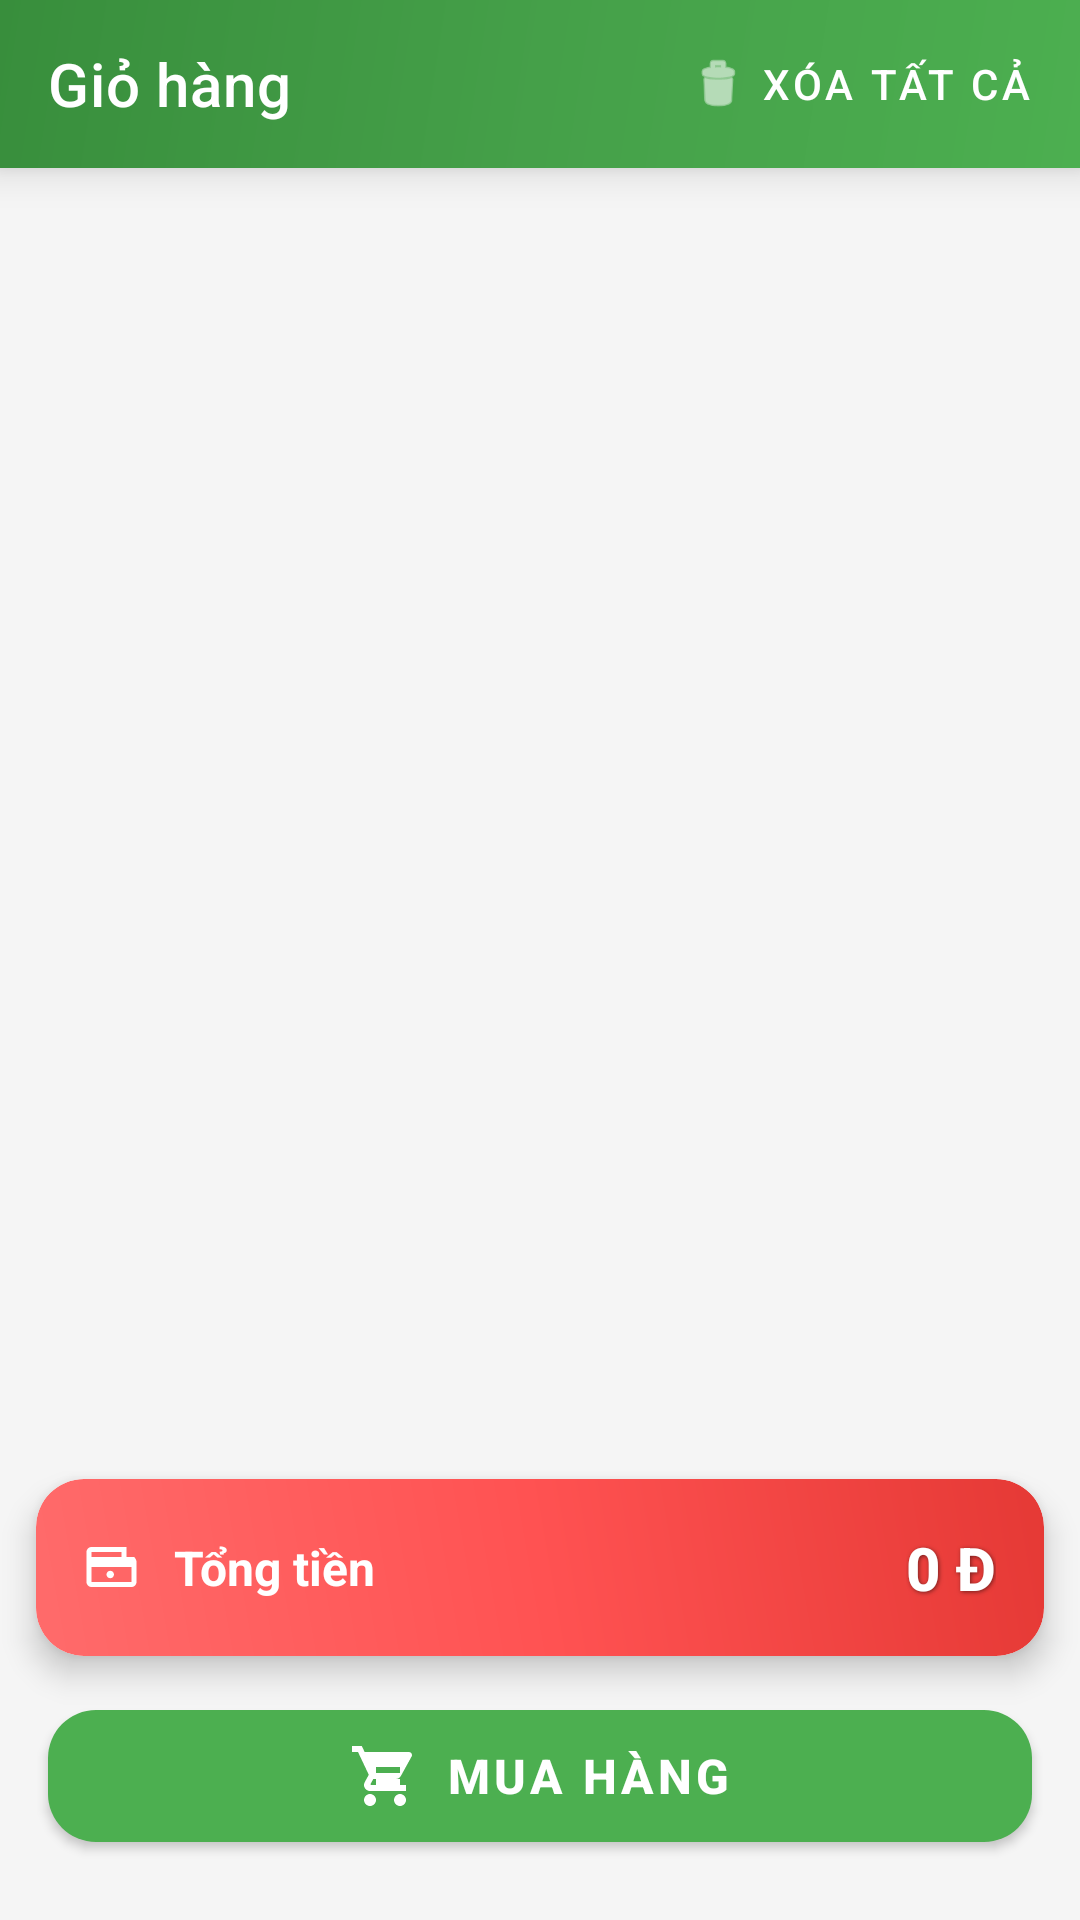

Here is an Android app screen rendered from its layout file. Give the layout XML and the strings, colors and styles it references.
<!-- AndroidManifest.xml: application theme Theme.AppBanDienThoai -->
<!-- res/layout/activity_gio_hang.xml -->
<?xml version="1.0" encoding="utf-8"?>
<androidx.constraintlayout.widget.ConstraintLayout
    xmlns:android="http://schemas.android.com/apk/res/android"
    xmlns:app="http://schemas.android.com/apk/res-auto"
    xmlns:tools="http://schemas.android.com/tools"
    android:layout_width="match_parent"
    android:layout_height="match_parent"
    android:background="#F5F5F5"
    android:fitsSystemWindows="true"
    tools:context=".activity.GioHangActivity">

    
    <LinearLayout
        android:id="@+id/txtgiohangtrong"
        android:layout_width="wrap_content"
        android:layout_height="wrap_content"
        android:orientation="vertical"
        android:gravity="center"
        android:visibility="gone"
        app:layout_constraintTop_toTopOf="parent"
        app:layout_constraintBottom_toBottomOf="parent"
        app:layout_constraintStart_toStartOf="parent"
        app:layout_constraintEnd_toEndOf="parent">

        <ImageView
            android:layout_width="120dp"
            android:layout_height="120dp"
            android:src="@drawable/ic_cart_24"
            android:alpha="0.3"
            app:tint="#757575" />

        <TextView
            android:layout_width="wrap_content"
            android:layout_height="wrap_content"
            android:layout_marginTop="16dp"
            android:text="Giỏ hàng trống"
            android:textSize="20sp"
            android:textStyle="bold"
            android:textColor="#424242" />

        <TextView
            android:layout_width="wrap_content"
            android:layout_height="wrap_content"
            android:layout_marginTop="8dp"
            android:text="Hãy thêm sản phẩm vào giỏ hàng"
            android:textSize="14sp"
            android:textColor="#757575" />
    </LinearLayout>

    
    <com.google.android.material.appbar.AppBarLayout
        android:id="@+id/appBarLayout"
        android:layout_width="match_parent"
        android:layout_height="wrap_content"
        android:elevation="8dp"
        app:layout_constraintTop_toTopOf="parent">

        <androidx.appcompat.widget.Toolbar
            android:id="@+id/toolbar"
            android:layout_width="match_parent"
            android:layout_height="?attr/actionBarSize"
            android:background="@drawable/gradient_toolbar"
            app:title="Giỏ hàng"
            app:titleTextColor="@android:color/white">

            
            <com.google.android.material.button.MaterialButton
                android:id="@+id/btnXoaToanBo"
                style="@style/Widget.MaterialComponents.Button.TextButton"
                android:layout_width="wrap_content"
                android:layout_height="wrap_content"
                android:layout_gravity="end"
                android:layout_marginEnd="8dp"
                android:text="Xóa tất cả"
                android:textColor="@android:color/white"
                android:textSize="14sp"
                app:icon="@android:drawable/ic_menu_delete"
                app:iconTint="@android:color/white"
                app:iconGravity="textStart"
                app:iconSize="20dp" />

        </androidx.appcompat.widget.Toolbar>

    </com.google.android.material.appbar.AppBarLayout>

    
    <androidx.recyclerview.widget.RecyclerView
        android:id="@+id/recycleviewgiohang"
        android:layout_width="match_parent"
        android:layout_height="0dp"
        android:padding="8dp"
        android:clipToPadding="false"
        app:layout_constraintTop_toBottomOf="@id/appBarLayout"
        app:layout_constraintBottom_toTopOf="@+id/cardTotalContainer" />

    
    <com.google.android.material.card.MaterialCardView
        android:id="@+id/cardTotalContainer"
        android:layout_width="match_parent"
        android:layout_height="wrap_content"
        android:layout_marginStart="12dp"
        android:layout_marginEnd="12dp"
        android:layout_marginTop="8dp"
        android:layout_marginBottom="12dp"
        app:cardCornerRadius="16dp"
        app:cardElevation="6dp"
        app:strokeWidth="0dp"
        app:layout_constraintBottom_toTopOf="@id/btnmuahang">

        <LinearLayout
            android:id="@+id/Layout1"
            android:layout_width="match_parent"
            android:layout_height="wrap_content"
            android:orientation="vertical"
            android:background="@drawable/gradient_card"
            android:padding="16dp">

            <LinearLayout
                android:layout_width="match_parent"
                android:layout_height="wrap_content"
                android:orientation="horizontal"
                android:gravity="center_vertical">

                <ImageView
                    android:layout_width="20dp"
                    android:layout_height="20dp"
                    android:src="@drawable/ic_payment_24"
                    android:layout_marginEnd="10dp"
                    app:tint="@android:color/white" />

                <TextView
                    android:layout_width="0dp"
                    android:layout_height="wrap_content"
                    android:layout_weight="1"
                    android:text="Tổng tiền"
                    android:textSize="16sp"
                    android:textColor="#FFFFFF"
                    android:textStyle="bold" />

                <TextView
                    android:id="@+id/txttongtien"
                    android:layout_width="wrap_content"
                    android:layout_height="wrap_content"
                    android:text="0 Đ"
                    android:textSize="20sp"
                    android:textColor="#FFFFFF"
                    android:textStyle="bold"
                    android:shadowColor="#80000000"
                    android:shadowDx="1"
                    android:shadowDy="1"
                    android:shadowRadius="3"
                    android:fontFamily="sans-serif-medium" />
            </LinearLayout>

        </LinearLayout>
    </com.google.android.material.card.MaterialCardView>

    
    <com.google.android.material.button.MaterialButton
        android:id="@+id/btnmuahang"
        android:layout_width="0dp"
        android:layout_height="56dp"
        android:layout_marginStart="16dp"
        android:layout_marginEnd="16dp"
        android:layout_marginBottom="20dp"
        android:text="MUA HÀNG"
        android:textSize="16sp"
        android:textStyle="bold"
        app:cornerRadius="16dp"
        app:backgroundTint="#4CAF50"
        app:icon="@drawable/ic_shopping_cart_checkout"
        app:iconGravity="textStart"
        app:iconSize="24dp"
        app:iconTint="@android:color/white"
        app:elevation="8dp"
        app:layout_constraintBottom_toBottomOf="parent"
        app:layout_constraintStart_toStartOf="parent"
        app:layout_constraintEnd_toEndOf="parent" />

</androidx.constraintlayout.widget.ConstraintLayout>
<!-- resources referenced by this layout -->
<resources>
  <!-- drawable gradient_card (drawable) -->
  <?xml version="1.0" encoding="utf-8"?>
  <shape xmlns:android="http://schemas.android.com/apk/res/android">
      <gradient
          android:type="linear"
          android:angle="45"
          android:startColor="#FF6B6B"
          android:centerColor="#FF5252"
          android:endColor="#E53935" />
      <corners android:radius="16dp" />
  </shape>
  <!-- drawable gradient_toolbar (drawable) -->
  <?xml version="1.0" encoding="utf-8"?>
  <shape xmlns:android="http://schemas.android.com/apk/res/android">
      <gradient
          android:type="linear"
          android:angle="135"
          android:startColor="#4CAF50"
          android:centerColor="#45A049"
          android:endColor="#388E3C" />
  </shape>
  <!-- drawable ic_cart_24 (drawable) -->
  <?xml version="1.0" encoding="utf-8"?>
  <vector xmlns:android="http://schemas.android.com/apk/res/android"
      android:width="24dp"
      android:height="24dp"
      android:viewportWidth="24"
      android:viewportHeight="24"
      android:tint="?attr/colorOnSurface">
      <path
          android:fillColor="@android:color/white"
          android:pathData="M7,18c-1.1,0 -1.99,0.9 -1.99,2S5.9,22 7,22s2,-0.9 2,-2s-0.9,-2 -2,-2zM1,2v2h2l3.6,7.59
                            l-1.35,2.45c-0.16,0.28 -0.25,0.61 -0.25,0.96c0,1.1 0.9,2 2,2h12v-2H7.42
                            c-0.14,0 -0.25,-0.11 -0.25,-0.25l0.03,-0.12l1.1,-2h7.45
                            c0.75,0 1.41,-0.41 1.75,-1.03l3.58,-6.49c0.08,-0.14 0.12,-0.31 0.12,-0.48
                            c0,-0.55 -0.45,-1 -1,-1H5.21l-0.94,-2H1zM17,18c-1.1,0 -1.99,0.9 -1.99,2
                            s0.89,2 1.99,2s2,-0.9 2,-2s-0.9,-2 -2,-2z"/>
  </vector>
  <!-- drawable ic_payment_24 (drawable) -->
  <vector xmlns:android="http://schemas.android.com/apk/res/android"
      android:width="24dp"
      android:height="24dp"
      android:viewportWidth="24"
      android:viewportHeight="24">
      <path
          android:fillColor="#FF000000"
          android:pathData="M20,8h-3V4H3C1.9,4 1,4.9 1,6v12c0,1.1 0.9,2 2,2h16c1.1,0 2,-0.9 2,-2V10C21,8.9 20.1,8 20,8zM3,6h12v2H3V6zM19,18H3v-6h16V18zM12,15c0,0.83 -0.67,1.5 -1.5,1.5S9,15.83 9,15s0.67,-1.5 1.5,-1.5S12,14.17 12,15z"/>
  </vector>
  <!-- drawable ic_shopping_cart_checkout (drawable) -->
  <vector xmlns:android="http://schemas.android.com/apk/res/android"
      android:width="24dp"
      android:height="24dp"
      android:viewportWidth="24"
      android:viewportHeight="24">
      <path
          android:fillColor="#FF000000"
          android:pathData="M7,18c-1.1,0 -1.99,0.9 -1.99,2S5.9,22 7,22s2,-0.9 2,-2 -0.9,-2 -2,-2zM1,2v2h2l3.6,7.59 -1.35,2.45c-0.16,0.28 -0.25,0.61 -0.25,0.96 0,1.1 0.9,2 2,2h12v-2L7.42,15c-0.14,0 -0.25,-0.11 -0.25,-0.25l0.03,-0.12 0.9,-1.63h7.45c0.75,0 1.41,-0.41 1.75,-1.03l3.58,-6.49c0.08,-0.14 0.12,-0.31 0.12,-0.48 0,-0.55 -0.45,-1 -1,-1L5.21,4l-0.94,-2L1,2zM17,18c-1.1,0 -1.99,0.9 -1.99,2s0.89,2 1.99,2 2,-0.9 2,-2 -0.9,-2 -2,-2zM9,9h8v2L9,11zM9,13h8v2L9,15z"/>
  </vector>
  <style name="Theme.AppBanDienThoai" parent="Theme.MaterialComponents.DayNight.NoActionBar">
          
          <item name="colorPrimary">#2196F3</item>
          <item name="colorPrimaryVariant">#1976D2</item>
          <item name="colorSecondary">#03DAC5</item>
  
          
          <item name="colorOnPrimary">#FFFFFF</item>
          <item name="android:statusBarColor">?attr/colorPrimaryVariant</item>
          <item name="android:navigationBarColor">?attr/colorPrimary</item>
          <item name="android:windowBackground">#FFFFFF</item>
      </style>
</resources>
